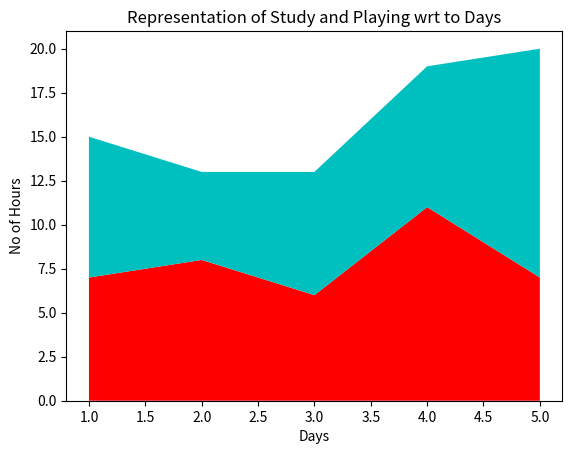

Here is the Python script that generated this plot:
import matplotlib.pyplot as mpl

# List of Days
days = [1, 2, 3, 4, 5]

# No of Study Hours
studying = [7, 8, 6, 11, 7]

# No of Playing Hours
playing = [8, 5, 7, 8, 13]

# Stackplot with X, Y, colors value
mpl.stackplot(days, studying, playing,
            colors =['r', 'c'])

# Days
mpl.xlabel('Days')

# No of hours
mpl.ylabel('No of Hours')

# Title of Graph
mpl.title('Representation of Study and \
Playing wrt to Days')

# Displaying Graph
mpl.show()
